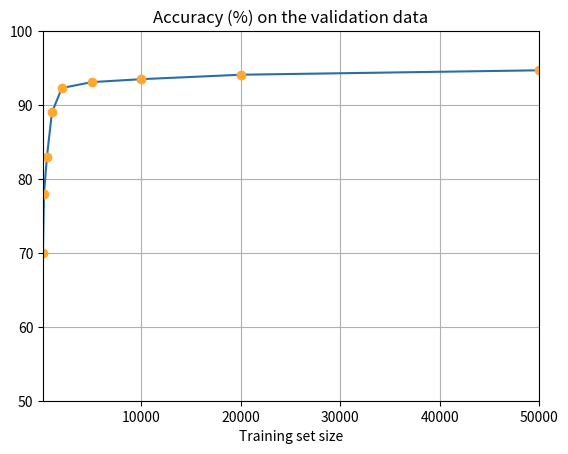
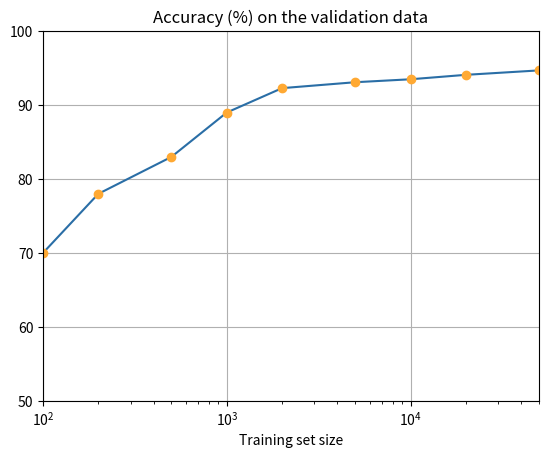

Write Python code to recreate these figures, in order.
import matplotlib.pyplot as plt


def make_linear_plot(accuracies, sizes, title='', line_color='#2A6EA6', dot_color='#FFA933', xscale='linear'):
    fig = plt.figure()
    ax = fig.add_subplot(111)
    ax.plot(sizes, accuracies, color=line_color)
    ax.plot(sizes, accuracies, "o", color=dot_color)
    ax.set_xlim(sizes[0], sizes[-1])
    ax.set_ylim(50, 100)
    ax.set_xscale(xscale)
    ax.grid(True)
    ax.set_xlabel('Training set size')
    ax.set_title(title)
    plt.show()


if __name__ == '__main__':
    SIZES = [100, 200, 500, 1000, 2000, 5000, 10000, 20000, 50000]
    acc = [70, 78, 83, 89, 92.3, 93.1, 93.5, 94.1, 94.7]
    make_linear_plot(acc, SIZES, title='Accuracy (%) on the validation data')
    make_linear_plot(acc, SIZES, title='Accuracy (%) on the validation data', xscale='log')
